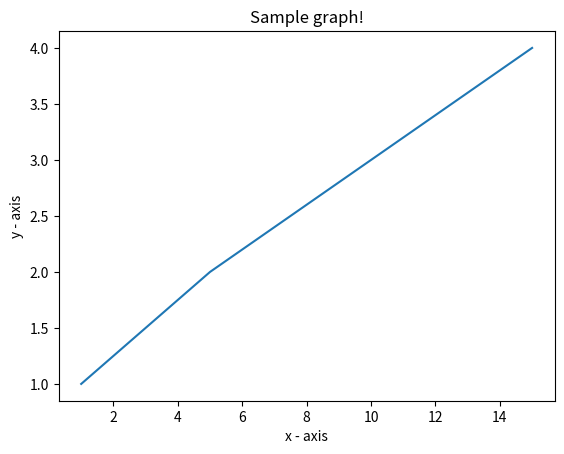

The matplotlib source for this figure:
import matplotlib.pyplot as plt
import numpy as np
x = [1,5,10,15]
y = [1,2,3,4]
plt.plot(x, y)
# Set the x axis label of the current axis.
plt.xlabel('x - axis')
# Set the y axis label of the current axis.
plt.ylabel('y - axis')
# Set a title
plt.title('Sample graph!')
# Display a figure.
plt.show()